Run: headless pygame with SDL's dummy video driver; simulated clock (each Clock.tick advances the game by its frame time, no real sleeping); random seed 0; keys injected as events and as key.get_pressed() state; no mouse input.
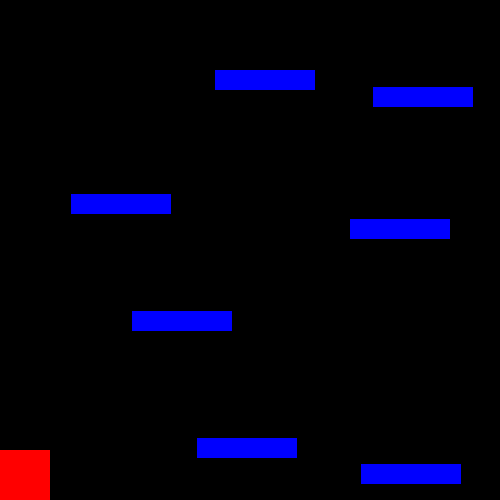
Frame 1 of 4 · flips 1–60 · no input
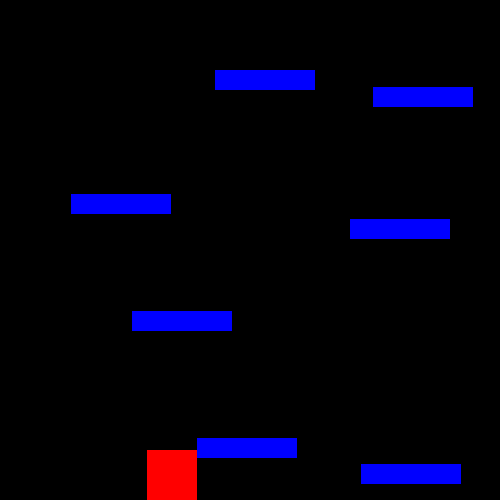
Frame 2 of 4 · flips 61–180 · tapped SPACE, RETURN · held RIGHT (→), D
Frame 3 of 4 · flips 181–300 · held DOWN (↓), S · screen unchanged from frame 2, image omitted
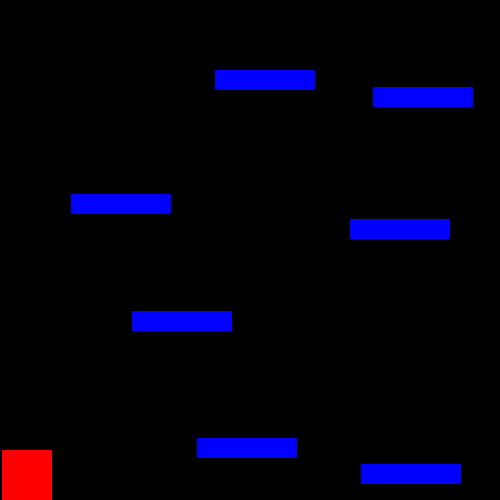
Frame 4 of 4 · flips 301–420 · held LEFT (←), A, UP (↑), W

The pygame program that drew these frames:

#Code for platforming
import pygame
from pygame import Vector2
from random import randint

pygame.init()

#game_setup code

size = [500,500]
screen = pygame.display.set_mode(size)
clock = pygame.time.Clock()
fps = 60
speed = 5
jumpCount = 10
gravity = 100
platforms = []

#Set up player
class Player:
    def __init__(self, x:int, y:int):
        self.x = x
        self.y = y
        self.dx = 0
        self.dy = 0
        self.mass = 6
        self.isJump = False
        self.canJump = True
        self.jumpTimer = 5
        self.rect1 = pygame.Rect(self.x, self.y, 50, 50)

    def draw(self):
        # update rect1
        self.rect1 = pygame.Rect(self.x, self.y, 50, 50)
        pygame.draw.rect(screen, (255,0,0), self.rect1)

    def check_collide(self, platforms:list, velocity:Vector2):
        if self.rect1.right + velocity[0] > size[0]:
            self.dx = size[0] - self.rect1.right
            velocity[0] = 0
        else:
            self.dx = velocity[0]
        
        if self.rect1.left + velocity[0] < 0:
            self.dx = 0
            velocity[0] = 0
        else:
            self.dx = velocity[0]

        #collision code for bottom of the screen
        if self.rect1.bottom + velocity[1] > size[1]:
            self.canJump = True
            self.dy = size[1] - self.rect1.bottom
            velocity[1] = 0
        else:
            self.dy = velocity[1]

        #collision code with platorms
        for p in platforms:
            #if the change in y will hit the platform, change dy to be the distance from the bottom of player and top of platform
            #change v_y to be zero
            if p.colliderect(pygame.Rect(self.rect1.x, self.rect1.y + self.dy, self.rect1.w, self.rect1.h)) and self.dy > 0:
                self.dy = p.top - self.rect1.bottom
                if self.dy < 0:
                    self.dy = 0
                velocity[1] = 0
                self.canJump = True
            if p.colliderect(pygame.Rect(self.rect1.x, self.rect1.y + self.dy, self.rect1.w, self.rect1.h)) and self.dy < 0:
                self.dy = p.bottom - self.rect1.top
                if self.dy > 0:
                    self.dy = 0
                velocity[1] = 0
            elif p.colliderect(pygame.Rect(self.rect1.x + self.dx, self.rect1.y, self.rect1.w, self.rect1.h)) and self.dx < 0:
                self.dx = p.right - self.rect1.left
                velocity[0] = 0
            elif p.colliderect(pygame.Rect(self.rect1.x + self.dx, self.rect1.y, self.rect1.w, self.rect1.h)) and self.dx > 0:
                self.dx = p.left - self.rect1.right
                velocity[0] = 0
    

    def jump(self, velocity:Vector2):
        if self.isJump:
            F = (0.5)*self.mass*(self.jumpTimer**2)
            velocity[1] -= F
            self.jumpTimer = self.jumpTimer - 1
            if self.jumpTimer == 0:
                # making isjump equal to false  
                self.isJump = False
                # setting original values to v and m 
                self.jumpTimer = 5
        else:
            if pressed_keys[pygame.K_SPACE]:
                if self.canJump:
                    self.canJump = False
                    self.isJump = True
            else:
                self.isJump = False

    def update_move(self):
        velocity = Vector2(0,0)
        velocity[1] += gravity*tick
        if pressed_keys[pygame.K_RIGHT]:
            velocity[0] = speed
        elif pressed_keys[pygame.K_LEFT]:
            velocity[0] = -speed
        self.jump(velocity)
        self.dx = velocity[0]
        self.dy = velocity[1]
        self.check_collide(platforms, velocity)

        #update the player position with dx and dy
        self.x += self.dx
        self.y += self.dy
        


#adding platforms
def init_platforms(platforms:list):
    while(len(platforms) < 7):
        collide = False
        tplat = pygame.Rect(randint(0,size[0]-100),randint(50,size[1]-20),100,20)
        for p in platforms:
            # ensure player-sized gap
            if tplat.colliderect(pygame.Rect(p.x-50, p.y-50, p.w+100, p.h+100)):
                collide = True
        if not collide:
            platforms.append(tplat)

#gameloop code
pl = Player(0, 0)    

init_platforms(platforms)

while True:
    events = pygame.event.get()
    pressed_keys = pygame.key.get_pressed()
    for event in events:
        if event.type == pygame.QUIT:
            pygame.quit()
    tick = clock.get_time()/100
    
    screen.fill([0,0,0])
            
    for p in platforms:
        pygame.draw.rect(screen,[0,0,255],p)
    
    pl.update_move()
    pl.draw()
    pygame.display.update()
    clock.tick(fps)
